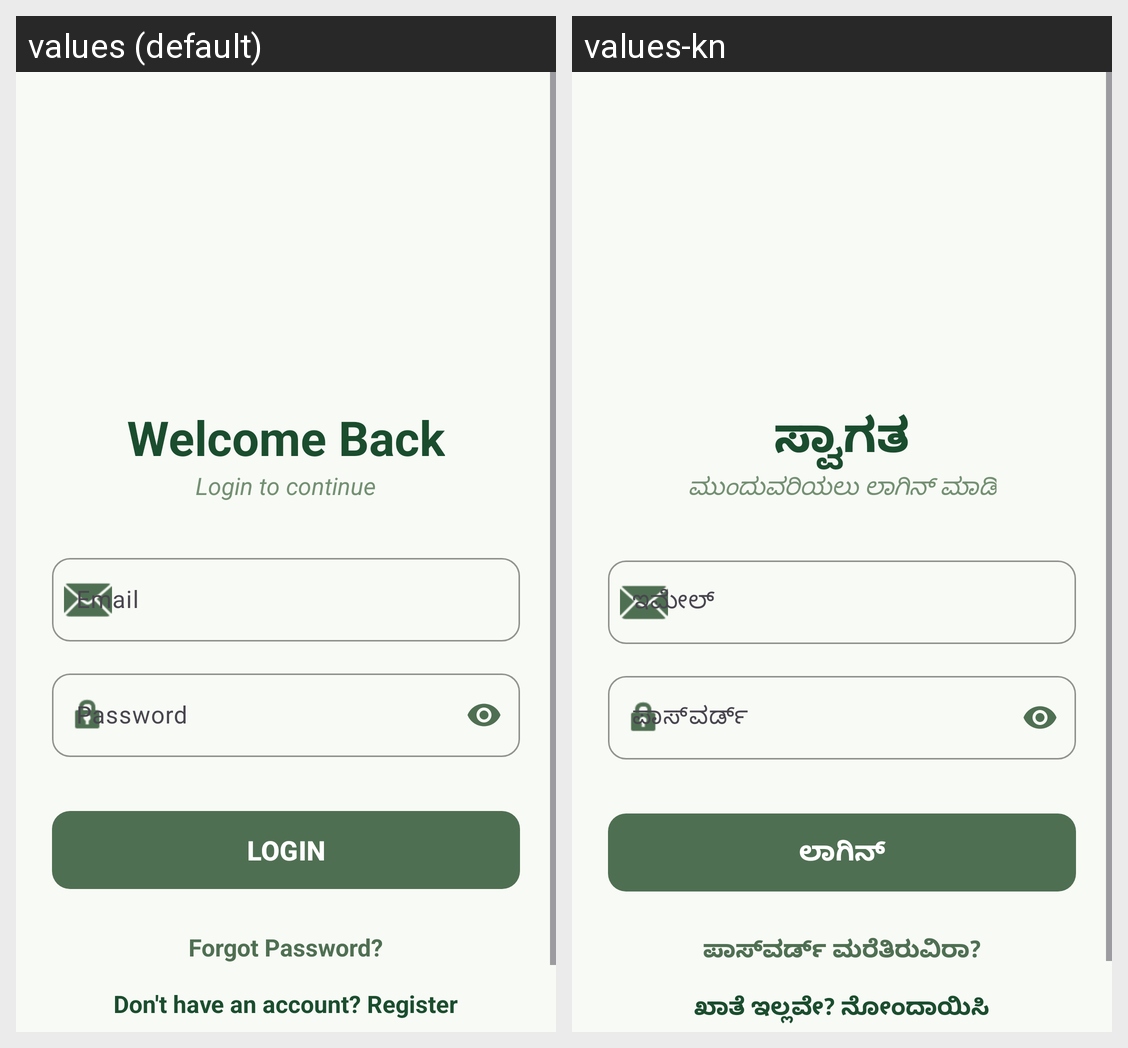

Locale-by-locale string values for the Android screen shown in this grid:
Android screen res/layout/activity_login.xml rendered under 2 locales, left to right: values (default), values-kn. Device: Nexus 5 (rendered at 1080×1920; each locale shown at half size, 540×960, under a caption strip naming it); theme Theme.AgriSense.
Strings drawn on this screen, with the default value and each locale's value (text and hints the layout hard-codes, and strings that could not be matched under every locale, appear in the picture but are not listed):

welcome_back
  values: Welcome Back
  values-kn: ಸ್ವಾಗತ

login_to_continue
  values: Login to continue
  values-kn: ಮುಂದುವರಿಯಲು ಲಾಗಿನ್ ಮಾಡಿ

email
  values: Email
  values-kn: ಇಮೇಲ್

password
  values: Password
  values-kn: ಪಾಸ್‌ವರ್ಡ್

login
  values: LOGIN
  values-kn: ಲಾಗಿನ್

forgot_password
  values: Forgot Password?
  values-kn: ಪಾಸ್‌ವರ್ಡ್ ಮರೆತಿರುವಿರಾ?

dont_have_account_register
  values: Don't have an account? Register
  values-kn: ಖಾತೆ ಇಲ್ಲವೇ? ನೋಂದಾಯಿಸಿ
